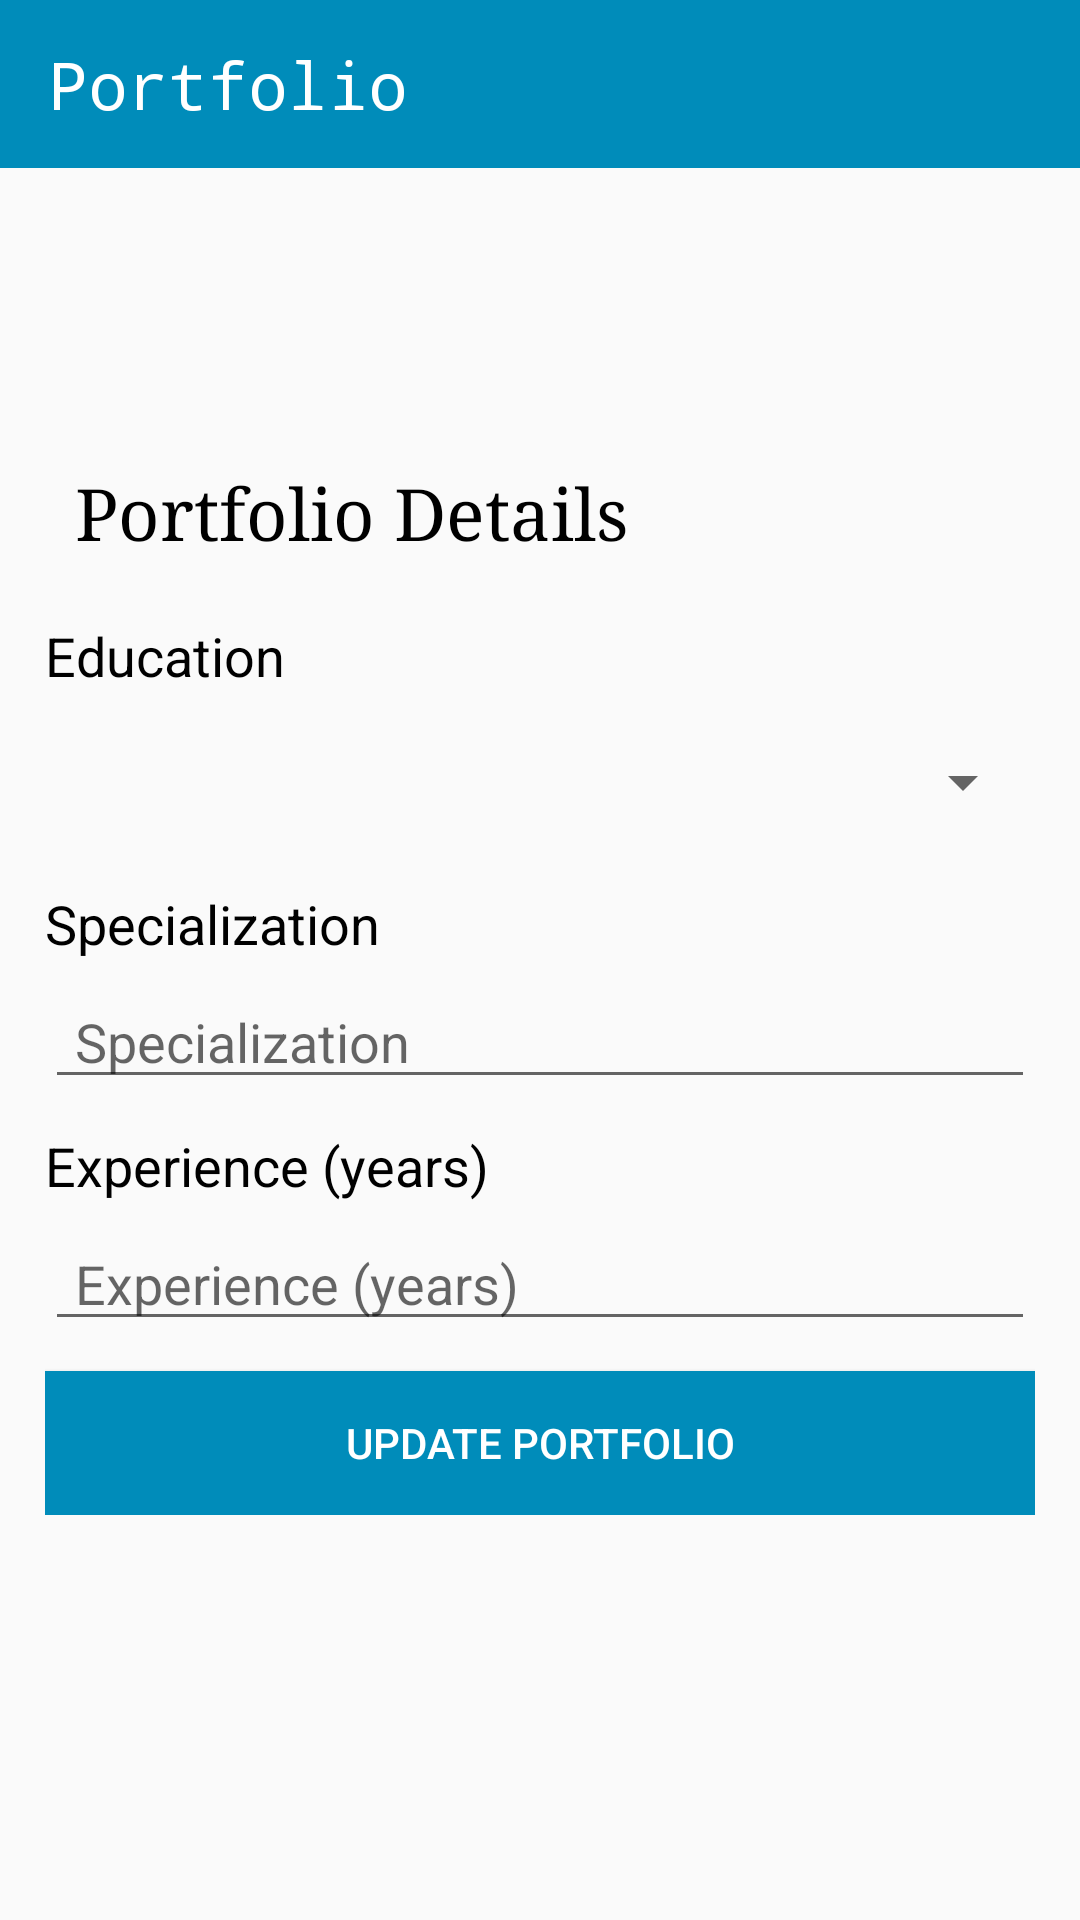

Reconstruct the res/layout file that produces this screen, plus the resources it refers to.
<!-- AndroidManifest.xml: application theme AppTheme -->
<!-- res/layout/activity_portfolio_details.xml -->
<?xml version="1.0" encoding="utf-8"?>
<RelativeLayout xmlns:android="http://schemas.android.com/apk/res/android"
    xmlns:tools="http://schemas.android.com/tools"
    android:layout_width="match_parent"
    android:layout_height="match_parent"
    tools:context=".teacher.PortfolioDetailsActivity">

    <androidx.appcompat.widget.Toolbar
        android:id="@+id/toolbar"
        android:layout_width="match_parent"
        android:layout_height="wrap_content"
        android:minHeight="?attr/actionBarSize"
        android:theme="@style/MyCustomStyle">

        <TextView
            android:layout_width="wrap_content"
            android:layout_height="match_parent"
            android:text="@string/portfolio"
            android:textColor="@color/white"
            android:textSize="22sp"
            android:typeface="monospace" />

    </androidx.appcompat.widget.Toolbar>

    <LinearLayout
        android:layout_width="match_parent"
        android:layout_height="wrap_content"
        android:layout_centerInParent="true"
        android:layout_marginLeft="15dp"
        android:layout_marginRight="15dp"
        android:orientation="vertical">


        <TextView
            android:layout_width="match_parent"
            android:layout_height="wrap_content"
            android:layout_marginTop="10dp"
            android:padding="10dp"
            android:text="@string/portfolio_details"
            android:textColor="@color/black"
            android:textSize="24sp"
            android:typeface="serif" />

        <TextView
            android:layout_width="match_parent"
            android:layout_height="wrap_content"
            android:layout_marginTop="10dp"
            android:paddingBottom="5dp"
            android:text="@string/education"
            android:textColor="@color/black"
            android:textSize="18sp" />

        <Spinner
            android:id="@+id/spn_education"
            android:layout_width="match_parent"
            android:layout_height="50dp"
            android:hint="@string/last_name"
            android:paddingStart="10dp" />

        <TextView
            android:layout_width="match_parent"
            android:layout_height="wrap_content"
            android:layout_marginTop="10dp"
            android:paddingBottom="5dp"
            android:text="@string/specialization"
            android:textColor="@color/black"
            android:textSize="18sp" />

        <EditText
            android:id="@+id/et_speclization"
            android:layout_width="match_parent"
            android:layout_height="wrap_content"
            android:autofillHints="@string/email"
            android:hint="@string/specialization"
            android:imeOptions="actionNext"
            android:inputType="textCapWords"
            android:paddingStart="10dp" />

        <TextView
            android:layout_width="match_parent"
            android:layout_height="wrap_content"
            android:layout_marginTop="10dp"
            android:paddingBottom="5dp"
            android:text="@string/experience"
            android:textColor="@color/black"
            android:textSize="18sp" />

        <EditText
            android:id="@+id/et_experience"
            android:layout_width="match_parent"
            android:layout_height="wrap_content"
            android:autofillHints="@string/experience"
            android:hint="@string/experience"
            android:imeOptions="actionDone"
            android:inputType="numberDecimal"
            android:paddingStart="10dp" />


        <Button
            android:id="@+id/btn_update_portfolio"
            android:layout_width="match_parent"
            android:layout_height="wrap_content"
            android:layout_marginTop="10dp"
            android:background="@color/blue"
            android:onClick="onClick"
            android:text="@string/update_portfolio"
            android:textColor="@color/white" />

    </LinearLayout>

</RelativeLayout>
<!-- resources referenced by this layout -->
<resources>
  <color name="black">#000000</color>
  <color name="blue">#008CBA</color>
  <color name="white">#FFFFFF</color>
  <string name="education">Education</string>
  <string name="email">Email</string>
  <string name="experience">Experience (years)</string>
  <string name="last_name">Last Name</string>
  <string name="portfolio">Portfolio</string>
  <string name="portfolio_details">Portfolio Details</string>
  <string name="specialization">Specialization</string>
  <string name="update_portfolio">Update Portfolio</string>
  <style name="MyCustomStyle">
  
          <item name="android:textColorPrimary">@color/white</item>
          <item name="android:background">@color/blue</item>
  
      </style>
  <style name="AppTheme" parent="Theme.AppCompat.Light.NoActionBar">
          
          <item name="colorPrimary">@color/colorPrimary</item>
          <item name="colorPrimaryDark">@color/colorPrimaryDark</item>
          <item name="colorAccent">@color/colorAccent</item>
      </style>
  <color name="colorPrimary">#008577</color>
  <color name="colorPrimaryDark">#008CBA</color>
  <color name="colorAccent">#008CBA</color>
</resources>
